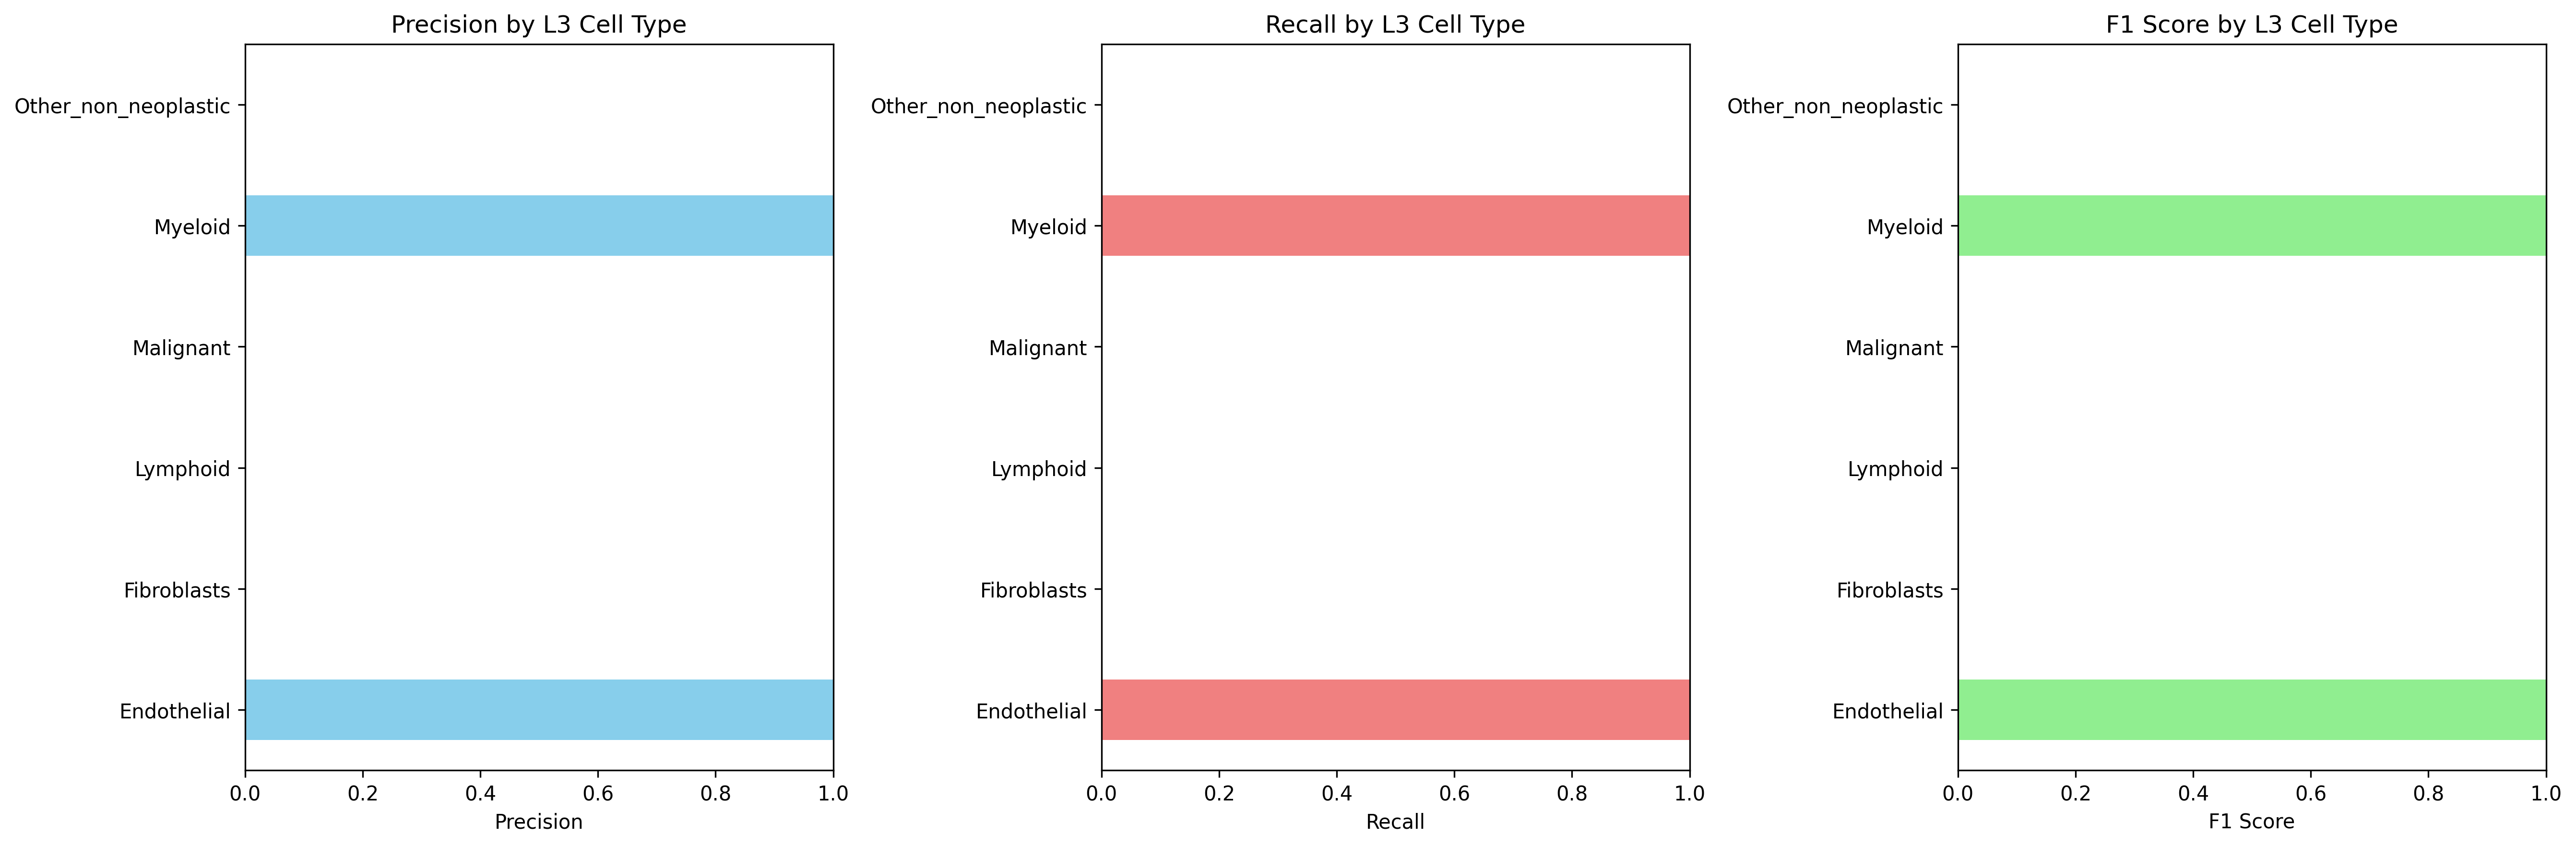

Data behind this chart, as committed beside it:
Cell_Type_L3, precision, recall, f1_score, support
Endothelial, 1.0, 1.0, 1.0, 169.0
Fibroblasts, 0.0, 0.0, 0.0, 608.0
Lymphoid, 0.0, 0.0, 0.0, 0.0
Malignant, 0.0, 0.0, 0.0, 2254
Myeloid, 1.0, 1.0, 1.0, 127.0
Other_non_neoplastic, 0.0, 0.0, 0.0, 1581
